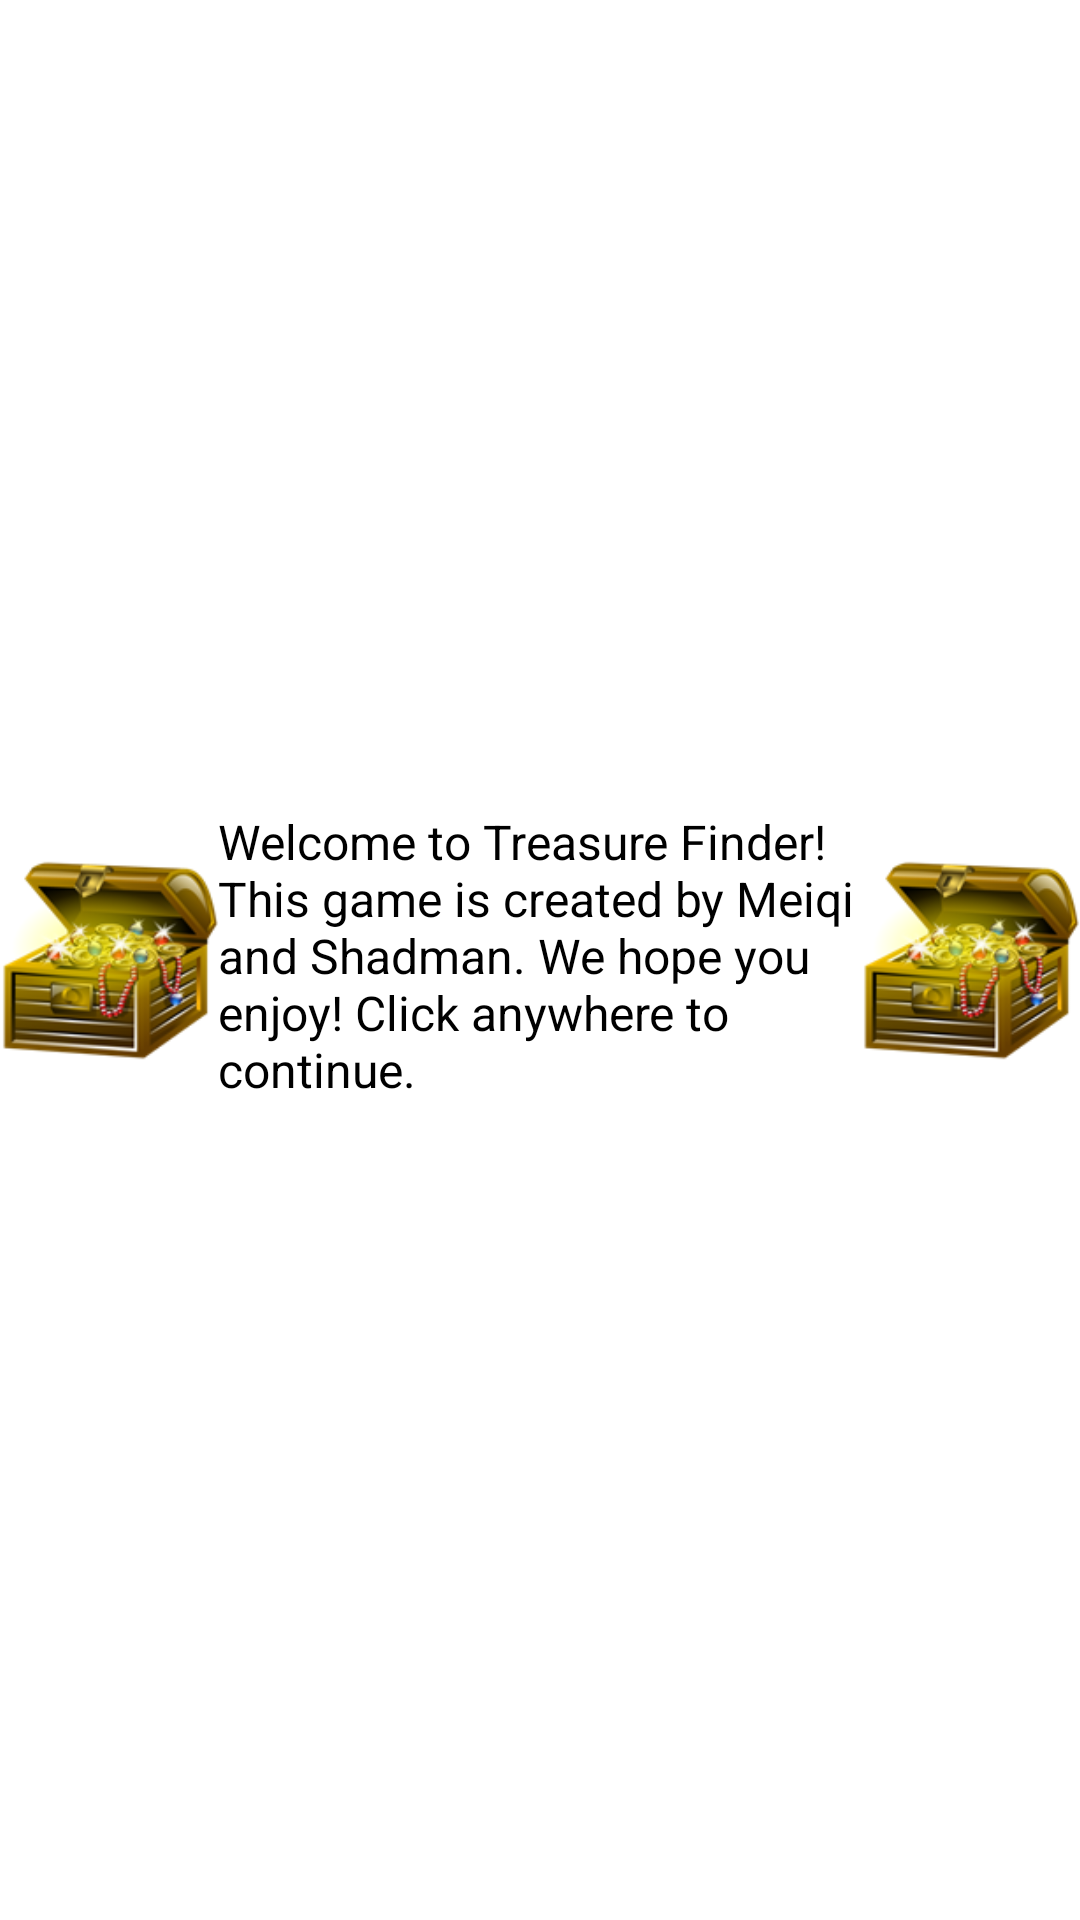

This screen was rendered from an Android layout file. Write that file and the resources it references.
<!-- AndroidManifest.xml: application theme Theme.As3 -->
<!-- res/layout/welcome_message.xml -->
<?xml version="1.0" encoding="utf-8"?>
<androidx.constraintlayout.widget.ConstraintLayout xmlns:android="http://schemas.android.com/apk/res/android"
    xmlns:app="http://schemas.android.com/apk/res-auto"
    xmlns:tools="http://schemas.android.com/tools"
    android:layout_width="match_parent"
    android:layout_height="match_parent"
    android:background="@android:drawable/screen_background_light_transparent">

    <ImageView
        android:id="@+id/imageView2"
        android:layout_width="75dp"
        android:layout_height="75dp"
        android:layout_marginStart="8dp"
        android:layout_marginEnd="8dp"
        android:background="@android:drawable/screen_background_light_transparent"
        app:layout_constraintBottom_toBottomOf="@+id/imageView"
        app:layout_constraintEnd_toEndOf="parent"
        app:layout_constraintStart_toEndOf="@+id/tvWelcomeMessage"
        app:layout_constraintTop_toTopOf="@+id/imageView"
        app:srcCompat="@drawable/icon_treasure" />

    <ImageView
        android:id="@+id/imageView"
        android:layout_width="75dp"
        android:layout_height="75dp"
        android:layout_marginStart="8dp"
        android:layout_marginEnd="8dp"
        android:background="@android:drawable/screen_background_light_transparent"
        app:layout_constraintBottom_toBottomOf="@+id/tvWelcomeMessage"
        app:layout_constraintEnd_toStartOf="@+id/tvWelcomeMessage"
        app:layout_constraintStart_toStartOf="parent"
        app:layout_constraintTop_toTopOf="@+id/tvWelcomeMessage"
        app:srcCompat="@drawable/icon_treasure" />

    <TextView
        android:id="@+id/tvWelcomeMessage"
        android:layout_width="215dp"
        android:layout_height="101dp"
        android:background="@android:drawable/screen_background_light_transparent"
        android:text="@string/Welcome_Message"
        android:textColor="@color/black"
        android:textSize="16sp"
        app:layout_constraintBottom_toBottomOf="parent"
        app:layout_constraintEnd_toEndOf="parent"
        app:layout_constraintStart_toStartOf="parent"
        app:layout_constraintTop_toTopOf="parent" />

</androidx.constraintlayout.widget.ConstraintLayout>
<!-- resources referenced by this layout -->
<resources>
  <color name="black">#FF000000</color>
  <!-- drawable icon_treasure: png bitmap (drawable, 32521 bytes) -->
  <string name="Welcome_Message">
          Welcome to Treasure Finder!
          This game is created by Meiqi and Shadman. We hope you enjoy!
          Click anywhere to continue.
      </string>
  <style name="Theme.As3" parent="Theme.MaterialComponents.DayNight.DarkActionBar">
          
          <item name="colorPrimary">@color/primaryColor</item>
          <item name="colorPrimaryVariant">@color/primaryDarkColor</item>
          <item name="colorOnPrimary">@color/white</item>
          
          <item name="colorSecondary">@color/secondaryLightColor</item>
          <item name="colorSecondaryVariant">@color/secondaryDarkColor</item>
          <item name="colorOnSecondary">@color/black</item>
          
          <item name="android:statusBarColor">?attr/colorPrimaryVariant</item>
          
      </style>
  <color name="primaryColor">#fbc02d</color>
  <color name="primaryDarkColor">#c49000</color>
  <color name="white">#FFFFFFFF</color>
  <color name="secondaryLightColor">#fff350</color>
  <color name="secondaryDarkColor">#c79100</color>
</resources>
